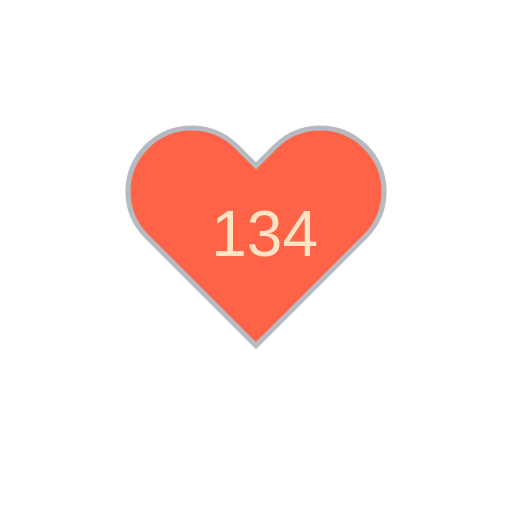
t = 0.00 s
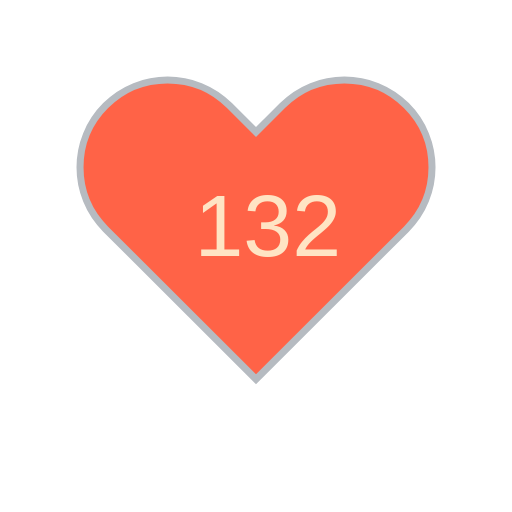
t = 1.80 s
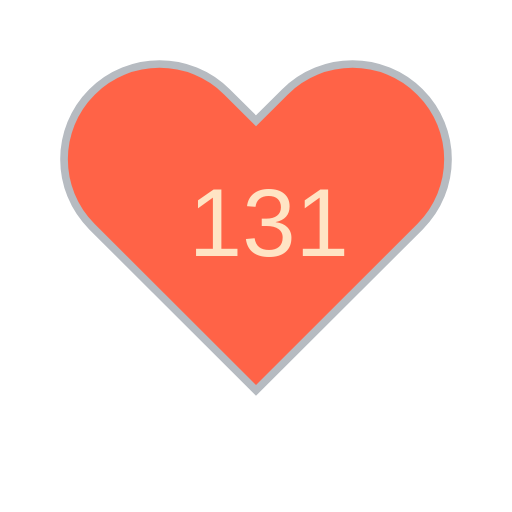
t = 3.30 s
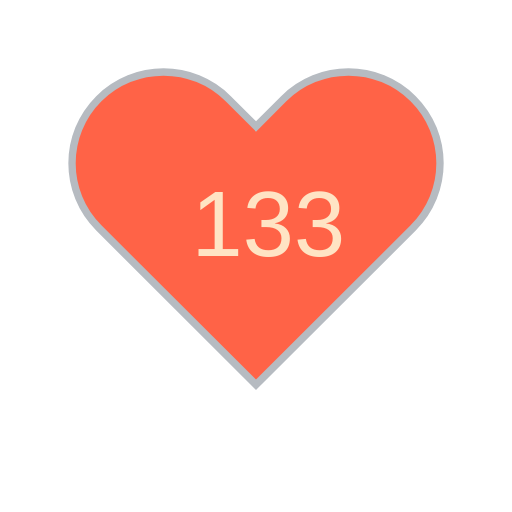
t = 5.10 s
t = 6.60 s: frame unchanged from t = 1.80 s, image omitted
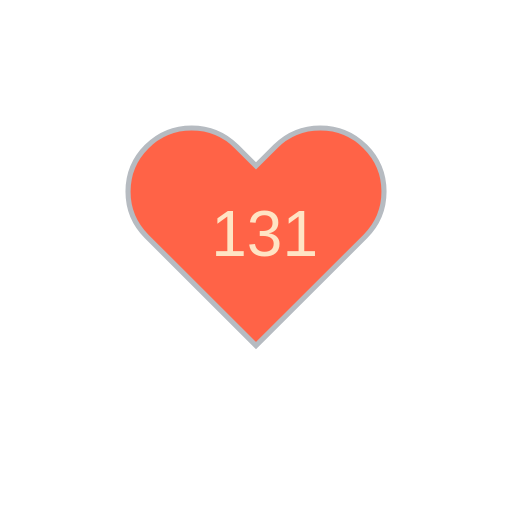
t = 8.40 s

The animated SVG that drew these frames (rendered in a browser with its animation timeline set to each time). Animation: 11 SMIL elements (animate=10,animateTransform=1); frames cover the first 8.40 s, repeats indefinitely.

<?xml version="1.0" encoding="utf-8" ?>
<svg baseProfile="full" height="150" version="1.1" viewBox="0,0,200,200" width="150" xmlns="http://www.w3.org/2000/svg" xmlns:ev="http://www.w3.org/2001/xml-events" xmlns:xlink="http://www.w3.org/1999/xlink"><defs /><g transform="translate(100 100)"><path d="M92.71,7.27L92.71,7.27c-9.71-9.69-25.46-9.69-35.18,0L50,14.79l-7.54-7.52C32.75-2.42,17-2.42,7.29,7.27v0 c-9.71,9.69-9.71,25.41,0,35.1L50,85l42.71-42.63C102.43,32.68,102.43,16.96,92.71,7.27z" fill="tomato" stroke="#B6BBC1" stroke-width="2" transform="translate(-50 -50)" /><animateTransform additive="sum" attributeName="transform" dur="1.2s" repeatCount="indefinite" type="scale" values="1; 1.5; 1.25; 1.5; 1.5; 1;" /><text fill="bisque" style="font-size:25px; font-family:Arial" transform="translate(-17.5 0)">134<animate attributeName="visibility" dur="12.0s" keyTimes="0;0.1;0.2;0.3;0.4;0.5;0.6;0.7;0.8;0.9;1.0" repeatCount="indefinite" values="visible;hidden;hidden;hidden;hidden;hidden;hidden;hidden;hidden;hidden;hidden" /></text><text fill="bisque" style="font-size:25px; font-family:Arial" transform="translate(-17.5 0)">132<animate attributeName="visibility" dur="12.0s" keyTimes="0;0.1;0.2;0.3;0.4;0.5;0.6;0.7;0.8;0.9;1.0" repeatCount="indefinite" values="hidden;visible;hidden;hidden;hidden;hidden;hidden;hidden;hidden;hidden;hidden" /></text><text fill="bisque" style="font-size:25px; font-family:Arial" transform="translate(-17.5 0)">131<animate attributeName="visibility" dur="12.0s" keyTimes="0;0.1;0.2;0.3;0.4;0.5;0.6;0.7;0.8;0.9;1.0" repeatCount="indefinite" values="hidden;hidden;visible;hidden;hidden;hidden;hidden;hidden;hidden;hidden;hidden" /></text><text fill="bisque" style="font-size:25px; font-family:Arial" transform="translate(-17.5 0)">133<animate attributeName="visibility" dur="12.0s" keyTimes="0;0.1;0.2;0.3;0.4;0.5;0.6;0.7;0.8;0.9;1.0" repeatCount="indefinite" values="hidden;hidden;hidden;visible;hidden;hidden;hidden;hidden;hidden;hidden;hidden" /></text><text fill="bisque" style="font-size:25px; font-family:Arial" transform="translate(-17.5 0)">133<animate attributeName="visibility" dur="12.0s" keyTimes="0;0.1;0.2;0.3;0.4;0.5;0.6;0.7;0.8;0.9;1.0" repeatCount="indefinite" values="hidden;hidden;hidden;hidden;visible;hidden;hidden;hidden;hidden;hidden;hidden" /></text><text fill="bisque" style="font-size:25px; font-family:Arial" transform="translate(-17.5 0)">132<animate attributeName="visibility" dur="12.0s" keyTimes="0;0.1;0.2;0.3;0.4;0.5;0.6;0.7;0.8;0.9;1.0" repeatCount="indefinite" values="hidden;hidden;hidden;hidden;hidden;visible;hidden;hidden;hidden;hidden;hidden" /></text><text fill="bisque" style="font-size:25px; font-family:Arial" transform="translate(-17.5 0)">131<animate attributeName="visibility" dur="12.0s" keyTimes="0;0.1;0.2;0.3;0.4;0.5;0.6;0.7;0.8;0.9;1.0" repeatCount="indefinite" values="hidden;hidden;hidden;hidden;hidden;hidden;visible;hidden;hidden;hidden;hidden" /></text><text fill="bisque" style="font-size:25px; font-family:Arial" transform="translate(-17.5 0)">124<animate attributeName="visibility" dur="12.0s" keyTimes="0;0.1;0.2;0.3;0.4;0.5;0.6;0.7;0.8;0.9;1.0" repeatCount="indefinite" values="hidden;hidden;hidden;hidden;hidden;hidden;hidden;visible;hidden;hidden;hidden" /></text><text fill="bisque" style="font-size:25px; font-family:Arial" transform="translate(-17.5 0)">119<animate attributeName="visibility" dur="12.0s" keyTimes="0;0.1;0.2;0.3;0.4;0.5;0.6;0.7;0.8;0.9;1.0" repeatCount="indefinite" values="hidden;hidden;hidden;hidden;hidden;hidden;hidden;hidden;visible;hidden;hidden" /></text><text fill="bisque" style="font-size:25px; font-family:Arial" transform="translate(-17.5 0)">116<animate attributeName="visibility" dur="12.0s" keyTimes="0;0.1;0.2;0.3;0.4;0.5;0.6;0.7;0.8;0.9;1.0" repeatCount="indefinite" values="hidden;hidden;hidden;hidden;hidden;hidden;hidden;hidden;hidden;visible;hidden" /></text></g></svg>
